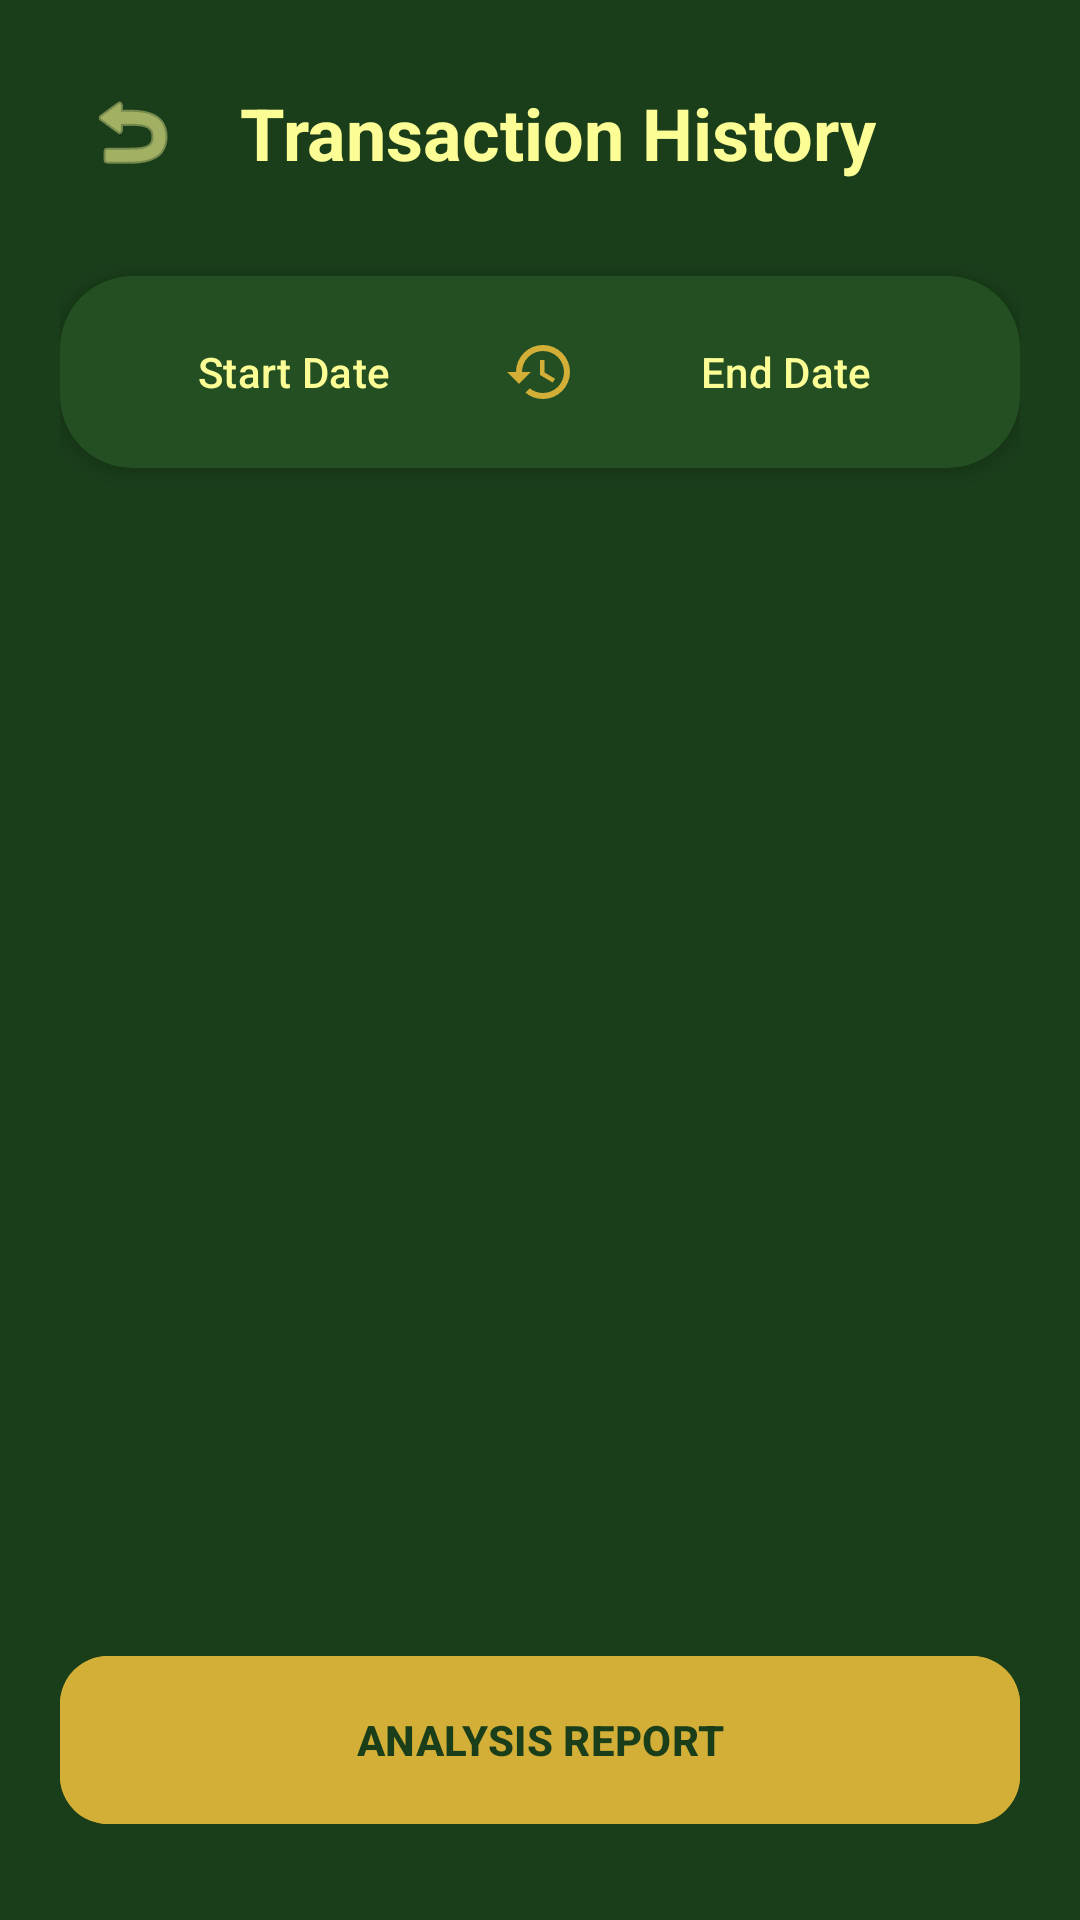

Layout XML and referenced resources for this Android screen:
<!-- AndroidManifest.xml: application theme Theme.Budgetly -->
<!-- res/layout/activity_entry_list.xml -->
<?xml version="1.0" encoding="utf-8"?>
<androidx.constraintlayout.widget.ConstraintLayout xmlns:android="http://schemas.android.com/apk/res/android"
    xmlns:app="http://schemas.android.com/apk/res-auto"
    android:layout_width="match_parent"
    android:layout_height="match_parent"
    android:background="@color/forest_green"
    android:padding="20dp">

    <ImageButton
        android:id="@+id/btnBack"
        android:layout_width="48dp"
        android:layout_height="48dp"
        android:background="?attr/selectableItemBackgroundBorderless"
        android:src="@android:drawable/ic_menu_revert"
        app:layout_constraintStart_toStartOf="parent"
        app:layout_constraintTop_toTopOf="parent"
        app:tint="@color/ivory_cream" />

    <TextView
        android:id="@+id/title"
        android:layout_width="wrap_content"
        android:layout_height="wrap_content"
        android:layout_marginStart="12dp"
        android:text="Transaction History"
        android:textColor="@color/ivory_cream"
        android:textSize="24sp"
        android:textStyle="bold"
        app:layout_constraintBottom_toBottomOf="@id/btnBack"
        app:layout_constraintStart_toEndOf="@id/btnBack"
        app:layout_constraintTop_toTopOf="@id/btnBack" />

    <com.google.android.material.card.MaterialCardView
        android:id="@+id/filterCard"
        style="@style/PremiumCard"
        android:layout_width="match_parent"
        android:layout_height="wrap_content"
        android:layout_marginTop="24dp"
        app:layout_constraintTop_toBottomOf="@id/btnBack">

        <LinearLayout
            android:layout_width="match_parent"
            android:layout_height="wrap_content"
            android:orientation="horizontal"
            android:gravity="center"
            android:padding="8dp">

            <Button
                android:id="@+id/btnStartDate"
                style="@style/Widget.Material3.Button.TextButton"
                android:layout_width="0dp"
                android:layout_height="wrap_content"
                android:layout_weight="1"
                android:text="Start Date"
                android:textColor="@color/ivory_cream"
                android:textSize="14sp" />

            <ImageView
                android:layout_width="24dp"
                android:layout_height="24dp"
                android:src="@drawable/ic_history"
                app:tint="@color/soft_gold" />

            <Button
                android:id="@+id/btnEndDate"
                style="@style/Widget.Material3.Button.TextButton"
                android:layout_width="0dp"
                android:layout_height="wrap_content"
                android:layout_weight="1"
                android:text="End Date"
                android:textColor="@color/ivory_cream"
                android:textSize="14sp" />
        </LinearLayout>
    </com.google.android.material.card.MaterialCardView>

    <androidx.recyclerview.widget.RecyclerView
        android:id="@+id/entryList"
        android:layout_width="match_parent"
        android:layout_height="0dp"
        android:layout_marginTop="16dp"
        android:clipToPadding="false"
        android:paddingBottom="80dp"
        app:layoutManager="androidx.recyclerview.widget.LinearLayoutManager"
        app:layout_constraintTop_toBottomOf="@id/filterCard"
        app:layout_constraintBottom_toBottomOf="parent" />

    <TextView
        android:id="@+id/txtEmptyState"
        android:layout_width="wrap_content"
        android:layout_height="wrap_content"
        android:text="No transactions found."
        android:textColor="@color/ivory_cream"
        android:gravity="center"
        android:textSize="17sp"
        android:alpha="0.7"
        android:visibility="gone"
        app:layout_constraintTop_toTopOf="@id/entryList"
        app:layout_constraintBottom_toBottomOf="@id/entryList"
        app:layout_constraintStart_toStartOf="parent"
        app:layout_constraintEnd_toEndOf="parent" />

    <com.google.android.material.button.MaterialButton
        android:id="@+id/btnViewTotals"
        android:layout_width="match_parent"
        android:layout_height="64dp"
        android:layout_marginBottom="8dp"
        android:backgroundTint="@color/soft_gold"
        android:text="ANALYSIS REPORT"
        android:textColor="@color/forest_green"
        android:textStyle="bold"
        app:cornerRadius="16dp"
        app:layout_constraintBottom_toBottomOf="parent" />

</androidx.constraintlayout.widget.ConstraintLayout>
<!-- resources referenced by this layout -->
<resources>
  <color name="forest_green">#1A3D1A</color>
  <color name="ivory_cream">#FDFD96</color>
  <color name="soft_gold">#D4AF37</color>
  <!-- drawable ic_history (drawable) -->
  <vector xmlns:android="http://schemas.android.com/apk/res/android"
      android:width="24dp"
      android:height="24dp"
      android:viewportWidth="24"
      android:viewportHeight="24">
      <path
          android:fillColor="@color/secondary"
          android:pathData="M13,3a9,9 0,0 0,-9 9H1l3.89,3.89 0.07,0.11L9,12H6a7,7 0,1 1,7 7,7.07 7.07,0 0,1 -4.39,-1.54l-1.42,1.42A8.95,8.95 0,0 0,13 21a9,9 0,0 0,0 -18Zm-1,5v5l4.25,2.52 0.77,-1.28 -3.52,-2.09V8Z"/>
  </vector>
  <style name="PremiumCard" parent="Widget.Material3.CardView.Elevated">
          <item name="cardBackgroundColor">@color/dark_green_elevated</item>
          <item name="cardCornerRadius">24dp</item>
          <item name="cardElevation">4dp</item>
      </style>
  <style name="Theme.Budgetly" parent="Base.Theme.Budgetly" />
  <color name="secondary">@color/soft_gold</color>
  <color name="dark_green_elevated">#234F23</color>
  <style name="Base.Theme.Budgetly" parent="Theme.Material3.Light.NoActionBar">
          <item name="colorPrimary">@color/forest_green</item>
          <item name="colorOnPrimary">@color/ivory_cream</item>
          <item name="colorSecondary">@color/soft_gold</item>
          <item name="colorOnSecondary">@color/forest_green</item>
          <item name="android:windowBackground">@color/forest_green</item>
          <item name="android:statusBarColor">@color/forest_green</item>
          <item name="android:navigationBarColor">@color/forest_green</item>
      </style>
</resources>
